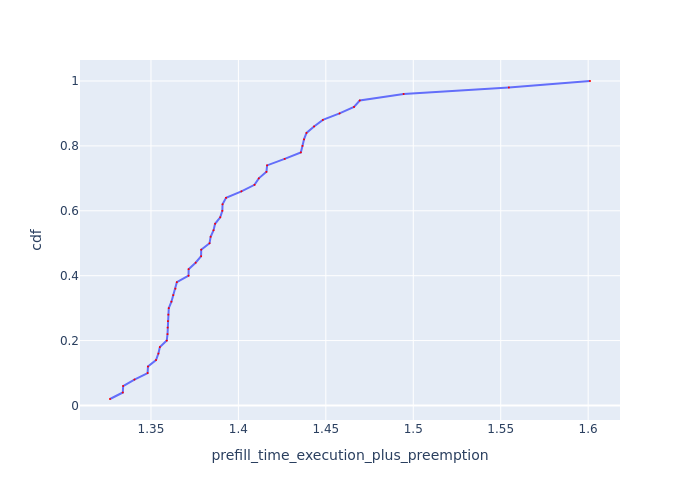

The table this chart was drawn from, first rows:
Request Id, prefill_time_execution_plus_preemption, cdf
0_31, 1.327, 0.02
0_42, 1.334, 0.04
0_30, 1.334, 0.06
0_20, 1.341, 0.08
0_19, 1.348, 0.1
0_49, 1.348, 0.12
0_38, 1.353, 0.14
0_41, 1.354, 0.16
0_44, 1.355, 0.18
0_37, 1.359, 0.2
0_43, 1.359, 0.22
0_22, 1.36, 0.24
0_21, 1.36, 0.26
0_35, 1.36, 0.28
0_32, 1.36, 0.3
0_34, 1.362, 0.32
0_16, 1.363, 0.34
0_33, 1.364, 0.36
0_25, 1.365, 0.38
0_46, 1.371, 0.4
0_28, 1.372, 0.42
0_45, 1.376, 0.44
0_17, 1.379, 0.46
0_39, 1.379, 0.48
0_27, 1.384, 0.5
0_47, 1.384, 0.52
0_29, 1.386, 0.54
0_23, 1.387, 0.56
0_40, 1.39, 0.58
0_26, 1.391, 0.6
0_14, 1.391, 0.62
0_48, 1.393, 0.64
0_12, 1.402, 0.66
0_15, 1.409, 0.68
0_13, 1.412, 0.7
0_36, 1.416, 0.72
0_9, 1.416, 0.74
0_4, 1.426, 0.76
0_3, 1.436, 0.78
0_6, 1.437, 0.8
0_7, 1.438, 0.82
0_18, 1.439, 0.84
0_24, 1.443, 0.86
0_5, 1.448, 0.88
0_1, 1.458, 0.9
0_10, 1.466, 0.92
0_8, 1.469, 0.94
0_2, 1.494, 0.96
0_11, 1.555, 0.98
0_0, 1.601, 1.0
